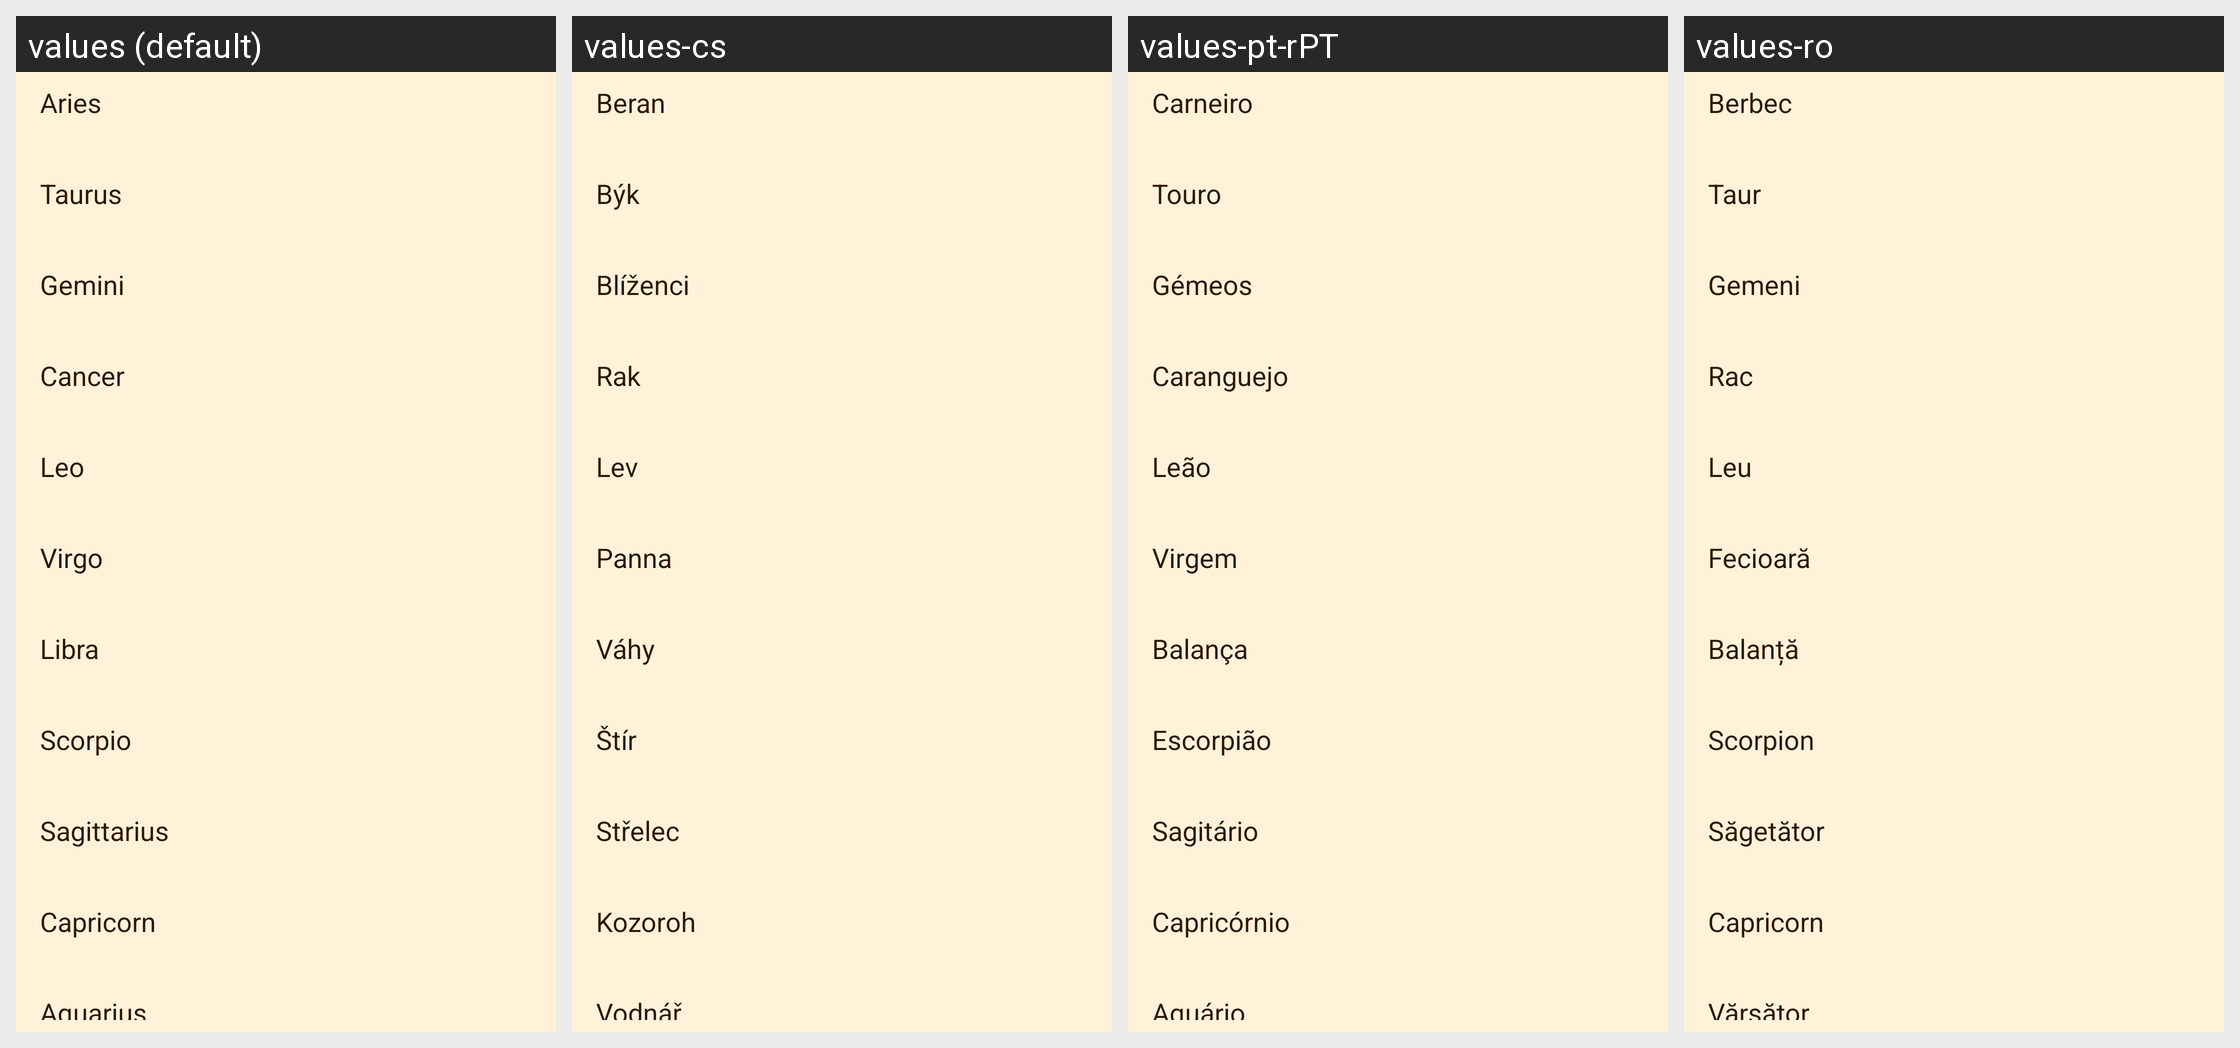

The Android screen above is rendered under several locales of the same app. Produce the string resources it draws, with the default and per-locale values.
Android screen res/layout/zodiac_signs.xml rendered under 4 locales, left to right: values (default), values-cs, values-pt-rPT, values-ro. Device: Nexus 5 (rendered at 1080×1920; each locale shown at half size, 540×960, under a caption strip naming it); theme Theme.Horologium.
Other locales in the repository, not shown: values-da, values-de, values-el, values-en, values-es, values-et, values-fi, values-fr, values-hr, values-hu, values-hy, values-it, values-ja, values-ko, values-nb, values-nl, values-pl, values-pt-rBR, values-sk, values-sv, values-uk, values-vi.
Strings drawn on this screen, with the default value and each locale's value (text and hints the layout hard-codes, and strings that could not be matched under every locale, appear in the picture but are not listed):

Aries_Title_v1
  values: Aries
  values-cs: Beran
  values-pt-rPT: Carneiro
  values-ro: Berbec

Taurus_Title_v1
  values: Taurus
  values-cs: Býk
  values-pt-rPT: Touro
  values-ro: Taur

Gemini_Title_v1
  values: Gemini
  values-cs: Blíženci
  values-pt-rPT: Gémeos
  values-ro: Gemeni

Cancer_Title_v1
  values: Cancer
  values-cs: Rak
  values-pt-rPT: Caranguejo
  values-ro: Rac

Leo_Title_v1
  values: Leo
  values-cs: Lev
  values-pt-rPT: Leão
  values-ro: Leu

Virgo_Title_v1
  values: Virgo
  values-cs: Panna
  values-pt-rPT: Virgem
  values-ro: Fecioară

Libra_Title_v1
  values: Libra
  values-cs: Váhy
  values-pt-rPT: Balança
  values-ro: Balanță

Scorpio_Title_v1
  values: Scorpio
  values-cs: Štír
  values-pt-rPT: Escorpião
  values-ro: Scorpion

Sagittarius_Title_v1
  values: Sagittarius
  values-cs: Střelec
  values-pt-rPT: Sagitário
  values-ro: Săgetător

Capricorn_Title_v1
  values: Capricorn
  values-cs: Kozoroh
  values-pt-rPT: Capricórnio
  values-ro: Capricorn

Aquarius_Title_v1
  values: Aquarius
  values-cs: Vodnář
  values-pt-rPT: Aquário
  values-ro: Vărsător
